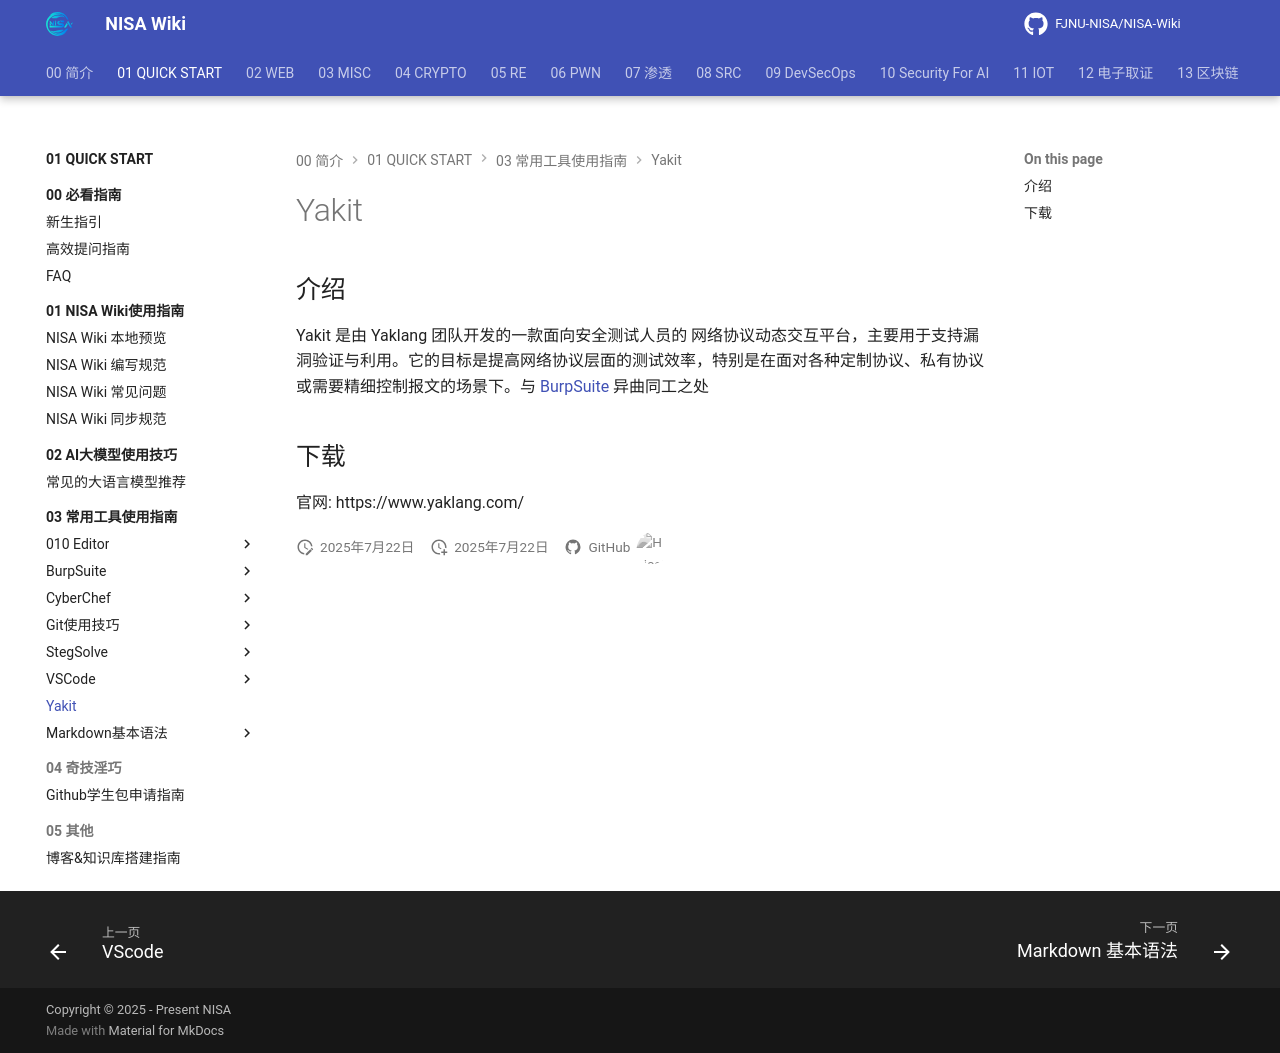

repository: FJNU-NISA/NISA-Wiki · page: 01-QUICK START/03-常用工具使用指南/Yakit/index.html · generator: mkdocs

# Yakit

## 介绍

Yakit 是由 Yaklang 团队开发的一款面向安全测试人员的 网络协议动态交互平台，主要用于支持漏洞验证与利用。它的目标是提高网络协议层面的测试效率，特别是在面对各种定制协议、私有协议或需要精细控制报文的场景下。与 [BurpSuite](../BurpSuite/index.md) 异曲同工之处

## 下载

官网: https://www.yaklang.com/
